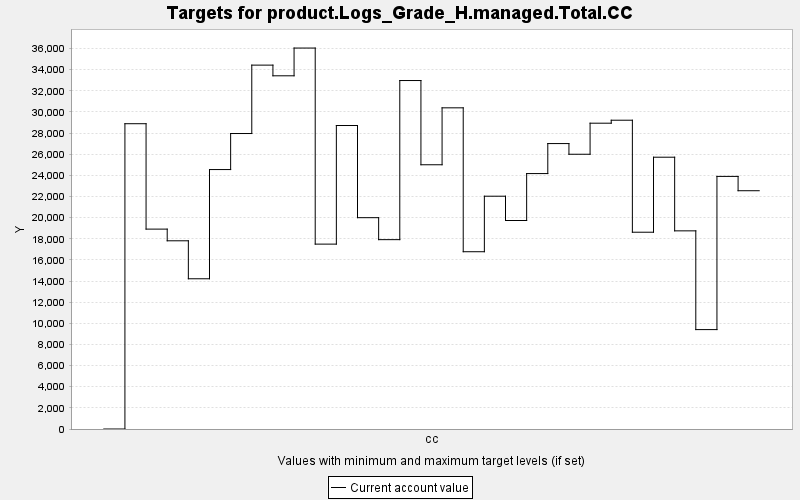

Values plotted in this chart, from the file beside it:
TARGET, PERIOD, YEAR, PERIODWIDTH, MINIMUM, MAXIMUM, MINWEIGHT, MAXWEIGHT, CURRENT, SUMMARY
product.Logs_Grade_H.managed.Total.CC, 0, 0, 10.0, 0.0, 10000, 1.0, 1.0, 0.0, 0.0
product.Logs_Grade_H.managed.Total.CC, 1, 10, 10.0, 0.0, 10000, 1.0, 1.0, 28889, 0.0
product.Logs_Grade_H.managed.Total.CC, 2, 20, 10.0, 0.0, 10000, 1.0, 1.0, 18915, 0.0
product.Logs_Grade_H.managed.Total.CC, 3, 30, 10.0, 0.0, 10000, 1.0, 1.0, 17810, 0.0
product.Logs_Grade_H.managed.Total.CC, 4, 40, 10.0, 0.0, 10000, 1.0, 1.0, 14216, 0.0
product.Logs_Grade_H.managed.Total.CC, 5, 50, 10.0, 0.0, 10000, 1.0, 1.0, 24551, 0.0
product.Logs_Grade_H.managed.Total.CC, 6, 60, 10.0, 0.0, 10000, 1.0, 1.0, 27960, 0.0
product.Logs_Grade_H.managed.Total.CC, 7, 70, 10.0, 0.0, 10000, 1.0, 1.0, 34433, 0.0
product.Logs_Grade_H.managed.Total.CC, 8, 80, 10.0, 0.0, 10000, 1.0, 1.0, 33423, 0.0
product.Logs_Grade_H.managed.Total.CC, 9, 90, 10.0, 0.0, 10000, 1.0, 1.0, 36049, 0.0
product.Logs_Grade_H.managed.Total.CC, 10, 100, 10.0, 0.0, 10000, 1.0, 1.0, 17495, 0.0
product.Logs_Grade_H.managed.Total.CC, 11, 110, 10.0, 0.0, 10000, 1.0, 1.0, 28719, 0.0
product.Logs_Grade_H.managed.Total.CC, 12, 120, 10.0, 0.0, 10000, 1.0, 1.0, 19997, 0.0
product.Logs_Grade_H.managed.Total.CC, 13, 130, 10.0, 0.0, 10000, 1.0, 1.0, 17918, 0.0
product.Logs_Grade_H.managed.Total.CC, 14, 140, 10.0, 0.0, 10000, 1.0, 1.0, 32975, 0.0
product.Logs_Grade_H.managed.Total.CC, 15, 150, 10.0, 0.0, 10000, 1.0, 1.0, 25005, 0.0
product.Logs_Grade_H.managed.Total.CC, 16, 160, 10.0, 0.0, 10000, 1.0, 1.0, 30392, 0.0
product.Logs_Grade_H.managed.Total.CC, 17, 170, 10.0, 0.0, 10000, 1.0, 1.0, 16775, 0.0
product.Logs_Grade_H.managed.Total.CC, 18, 180, 10.0, 0.0, 10000, 1.0, 1.0, 22029, 0.0
product.Logs_Grade_H.managed.Total.CC, 19, 190, 10.0, 0.0, 10000, 1.0, 1.0, 19729, 0.0
product.Logs_Grade_H.managed.Total.CC, 20, 200, 10.0, 0.0, 10000, 1.0, 1.0, 24170, 0.0
product.Logs_Grade_H.managed.Total.CC, 21, 210, 10.0, 0.0, 10000, 1.0, 1.0, 27010, 0.0
product.Logs_Grade_H.managed.Total.CC, 22, 220, 10.0, 0.0, 10000, 1.0, 1.0, 25999, 0.0
product.Logs_Grade_H.managed.Total.CC, 23, 230, 10.0, 0.0, 10000, 1.0, 1.0, 28938, 0.0
product.Logs_Grade_H.managed.Total.CC, 24, 240, 10.0, 0.0, 10000, 1.0, 1.0, 29220, 0.0
product.Logs_Grade_H.managed.Total.CC, 25, 250, 10.0, 0.0, 10000, 1.0, 1.0, 18621, 0.0
product.Logs_Grade_H.managed.Total.CC, 26, 260, 10.0, 0.0, 10000, 1.0, 1.0, 25719, 0.0
product.Logs_Grade_H.managed.Total.CC, 27, 270, 10.0, 0.0, 10000, 1.0, 1.0, 18750, 0.0
product.Logs_Grade_H.managed.Total.CC, 28, 280, 10.0, 0.0, 10000, 1.0, 1.0, 9406, 0.0
product.Logs_Grade_H.managed.Total.CC, 29, 290, 10.0, 0.0, 10000, 1.0, 1.0, 23903, 0.0
product.Logs_Grade_H.managed.Total.CC, 30, 300, 10.0, 0.0, 10000, 1.0, 1.0, 22548, 0.0
